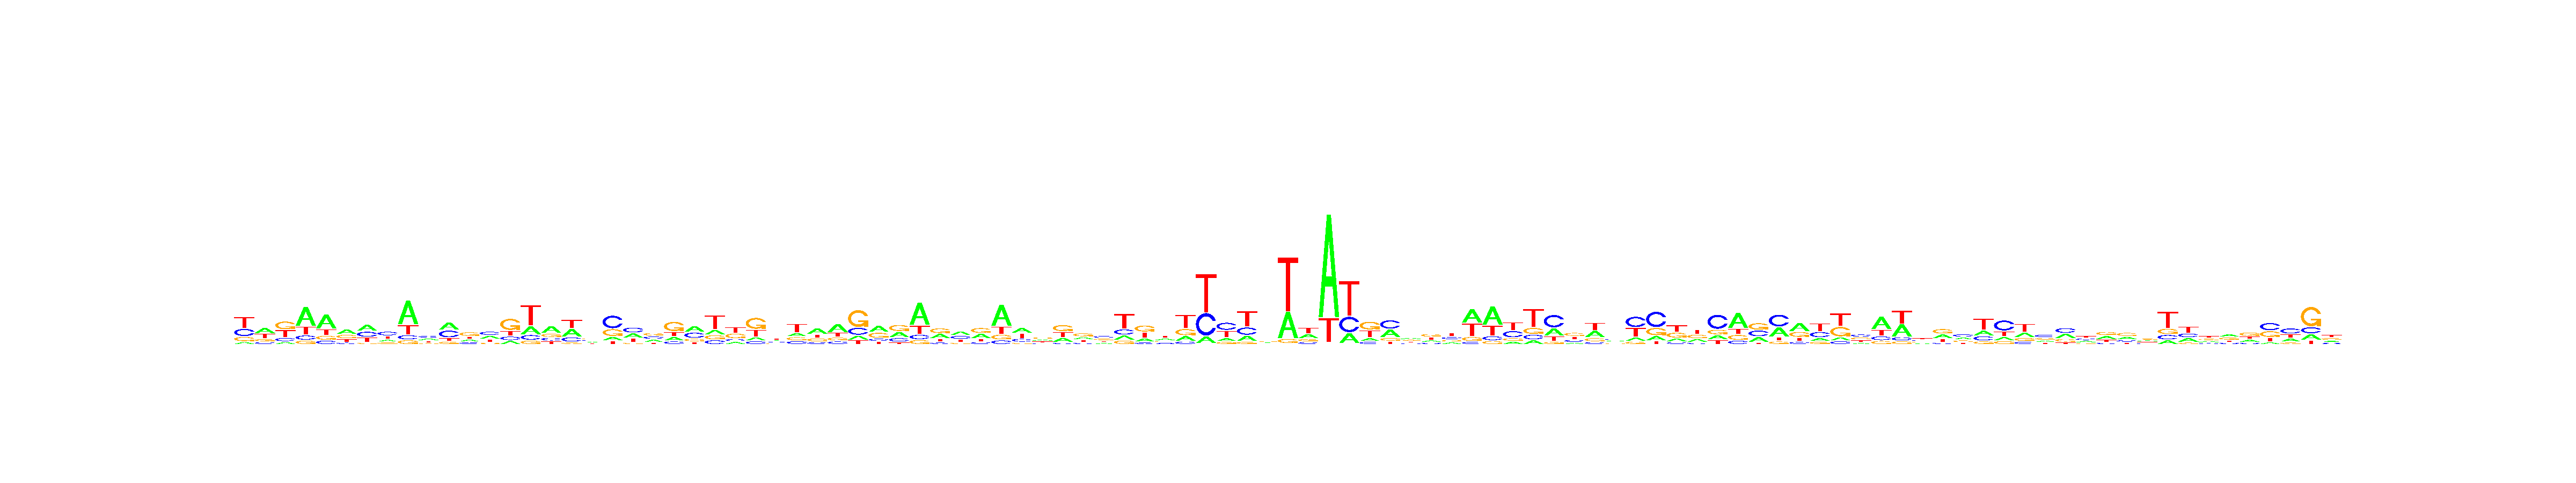

Data behind this chart, as committed beside it:
, V1, V2, V3, V4, V5, V6, V7, V8, V9, V10, V11, V12, V13, V14, V15, V16, V17, V18, V19, V20, V21, V22, V23
A, 0.07569, 0.3882, 0.09293, 0.5554, 0.5293, 0.378, 0.3742, 0.1739, 0.5821, 0.2968, 0.3918, 0.2062, 0.2935, 0.1324, 0.2138, 0.4611, 0.3507, 0.2517, 0.1321, 0.3048, 0.2732, 0.1768, 0.3777
C, 0.2942, 0.1387, 0.1605, 0.1213, 0.1224, 0.1148, 0.3039, 0.3886, 0.1014, 0.3224, 0.3578, 0.1777, 0.3368, 0.1514, 0.1274, 0.1807, 0.1975, 0.2838, 0.4953, 0.3641, 0.2836, 0.1297, 0.3439
G, 0.1723, 0.155, 0.3958, 0.09603, 0.1455, 0.2943, 0.07684, 0.1624, 0.09028, 0.1574, 0.1165, 0.4078, 0.1126, 0.5022, 0.09132, 0.1961, 0.06776, 0.2874, 0.2651, 0.09243, 0.3243, 0.4826, 0.158
T, 0.4578, 0.3181, 0.3508, 0.2273, 0.2028, 0.2128, 0.2451, 0.2751, 0.2262, 0.2233, 0.1339, 0.2084, 0.2571, 0.214, 0.5676, 0.1621, 0.384, 0.1772, 0.1076, 0.2386, 0.1189, 0.2109, 0.1203
